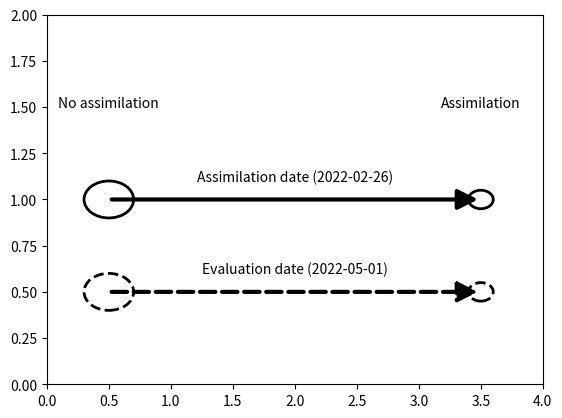

Recreate this plot in Python.
import matplotlib
import matplotlib.pyplot as plt
from matplotlib.patches import Ellipse

plt.text(0.5, 1.5, 'No assimilation', horizontalalignment='center')
plt.text(3.5, 1.5, 'Assimilation', horizontalalignment='center')

ellipse = list()

ellipse.append(Ellipse((0.5, 1), width=0.4, height=0.2,
                  facecolor='none', edgecolor='k', linestyle='-', linewidth=2))
ellipse.append(Ellipse((3.5, 1), width=0.2, height=0.1,
                  facecolor='none', edgecolor='k', linestyle='-', linewidth=2))
ellipse.append(Ellipse((0.5, 0.5), width=0.4, height=0.2,
                  facecolor='none', edgecolor='k', linestyle='--', linewidth=2))
ellipse.append(Ellipse((3.5, 0.5), width=0.2, height=0.1,
                  facecolor='none', edgecolor='k', linestyle='--', linewidth=2))

ax = plt.gca()
for item in ellipse:
    ax.add_patch(item)

plt.text(2, 1.1, "Assimilation date (2022-02-26)", horizontalalignment='center')
plt.annotate("", xy=(3.5, 1), xytext=(0.5, 1),
        arrowprops={'arrowstyle': '-|>', 'lw': 3, 'color': 'k',
            'linestyle': '-', 'mutation_scale': 30})

plt.text(2, 0.6, "Evaluation date (2022-05-01)", horizontalalignment='center')
plt.annotate("", xy=(3.5, 0.5), xytext=(0.5, 0.5),
        arrowprops={'arrowstyle': '-|>', 'lw': 3, 'color': 'k',
            'linestyle': '--', 'mutation_scale': 30})

plt.xlim(0, 4)
plt.ylim(0, 2)

plt.show()
